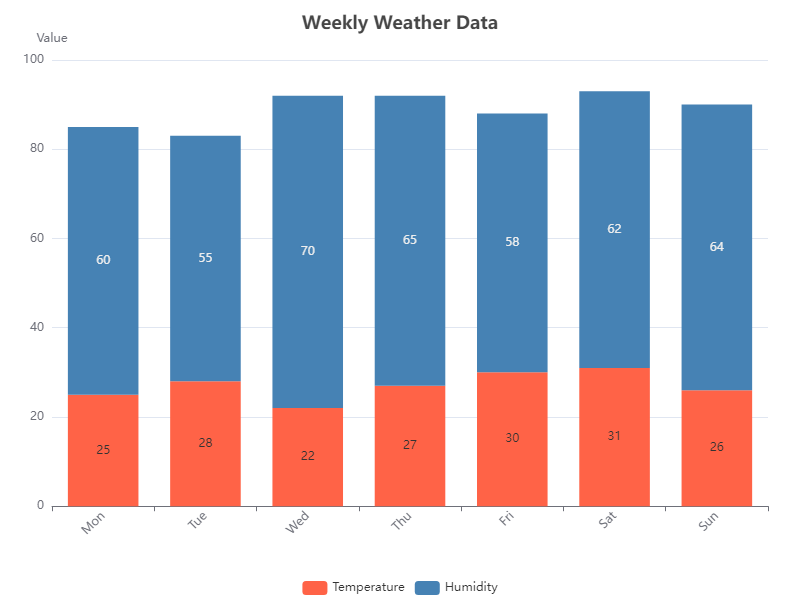

The file beside this chart, header and first rows:
Category, Type, Value
Mon, Temperature, 25
Tue, Temperature, 28
Wed, Temperature, 22
Thu, Temperature, 27
Fri, Temperature, 30
Sat, Temperature, 31
Sun, Temperature, 26
Mon, Humidity, 60
Tue, Humidity, 55
Wed, Humidity, 70
Thu, Humidity, 65
Fri, Humidity, 58
Sat, Humidity, 62
Sun, Humidity, 64
